40-way image classification set "WHOI40" from GitHub (Malga-Vision/Anomaly-detection-in-feature-space-for-detecting-changes-in-phytoplankton-populations); label vocabulary: Amphidinium species, Asterionellopsis, Ceratium, Chaetoceros didymus flagellate, Chrysochromulina, Corethron, Coscinodiscus, Cylindrotheca, Dactyliosolen fragment Cerataul, Dactyliosolen, Delphineis, Dychtiocya, dynobrion, Emiliania huxleyi, Ephemera, Eucampia, Euglena, Guinardia striata, Gyrodinium, Heterocapsa triquetra, Katodinium or Torodinium, Laboea strobila, Mesodinium species, Paralia, Phaeocystis, Pleurosigma, Prorocentrum, Proterythropsis species, Pseudochattonella farcimen, Pyramimonas longicauda, Rhizosolenia, Skeletonema, Strombidium morphotype 1, Thalassionema, Thalassiosira dirty, Tintinnid, dino30, flagellate species 3, kite flagellates, pennate morphotype 1.

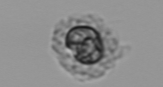
Label: Emiliania huxleyi

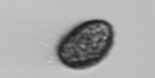
Label: Pseudochattonella farcimen

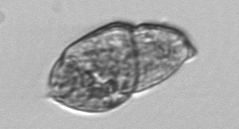
Label: Gyrodinium

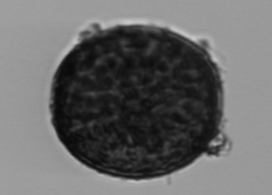
Label: Coscinodiscus

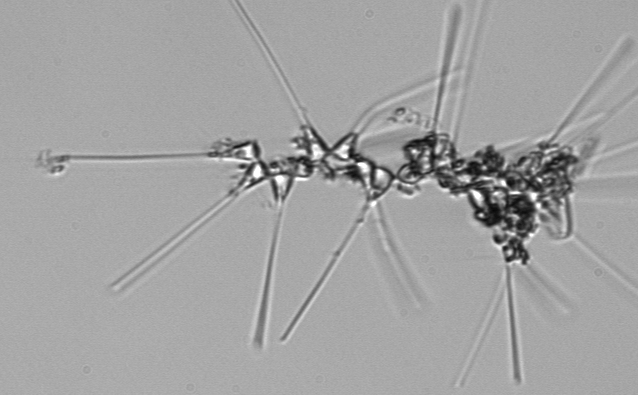
Label: Asterionellopsis

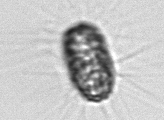
Label: Corethron
